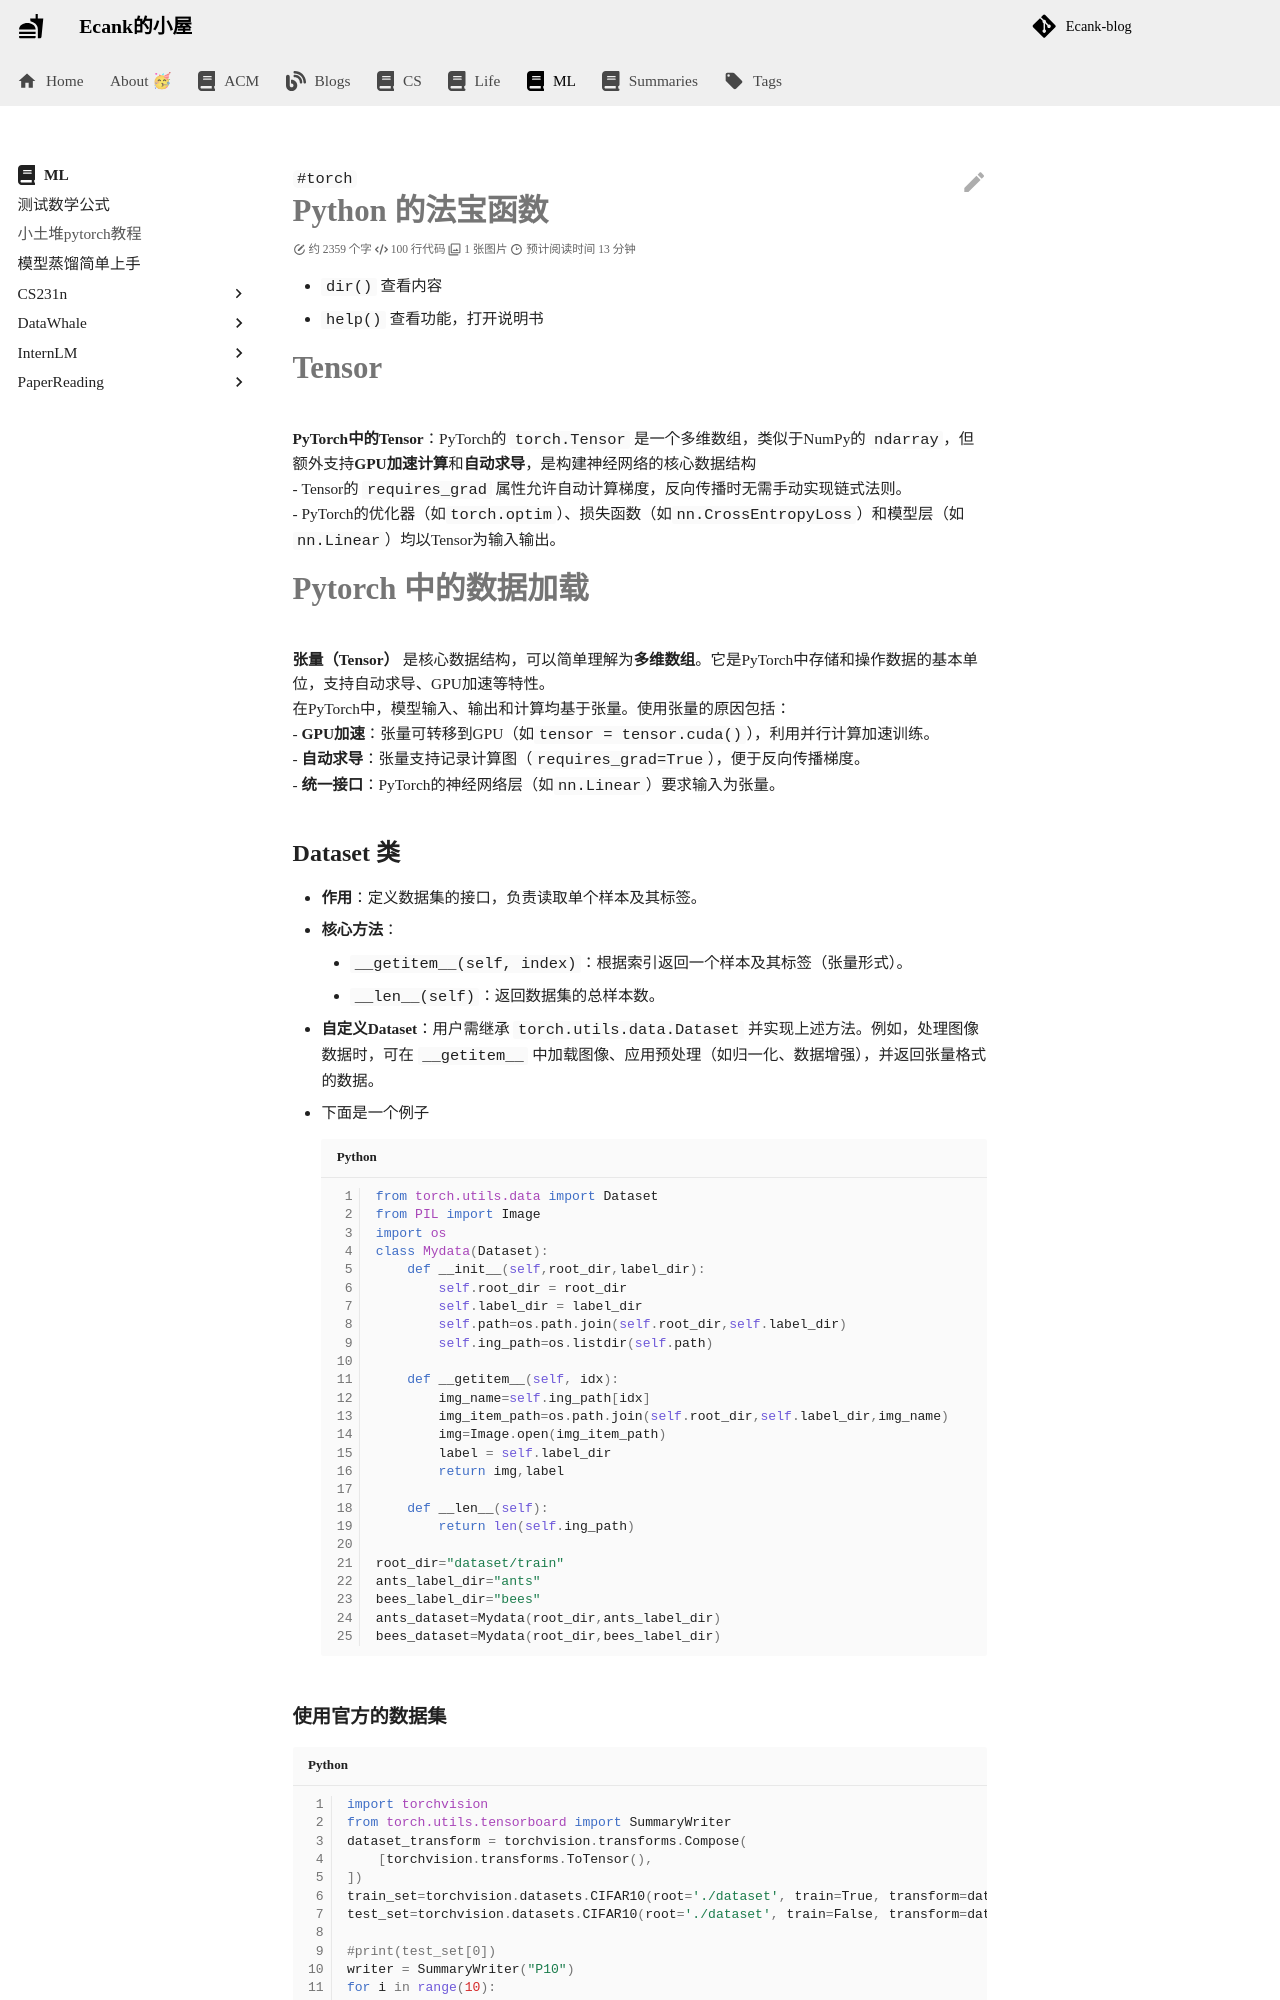

repository: Ecankk/Ecankk.github.io · page: ML/小土堆pytorch教程/index.html · generator: mkdocs

---
title: 小土堆pytorch教程
author: Ecank
tags:
  - torch
created: 2025-03-05 16:37
completed?: true
keyword_for_dataview: ""
share: true
category: docs/ML
modify: 2025-04-06 15:55
---

# Python 的法宝函数
* `dir()` 查看内容
* `help()` 查看功能，打开说明书
# Tensor
**PyTorch中的Tensor**：PyTorch的 `torch.Tensor` 是一个多维数组，类似于NumPy的 `ndarray`，但额外支持**GPU加速计算**和**自动求导**，是构建神经网络的核心数据结构
- Tensor的 `requires_grad` 属性允许自动计算梯度，反向传播时无需手动实现链式法则。
- PyTorch的优化器（如`torch.optim`）、损失函数（如`nn.CrossEntropyLoss`）和模型层（如`nn.Linear`）均以Tensor为输入输出。
# Pytorch 中的数据加载
**张量（Tensor）** 是核心数据结构，可以简单理解为**多维数组**。它是PyTorch中存储和操作数据的基本单位，支持自动求导、GPU加速等特性。
在PyTorch中，模型输入、输出和计算均基于张量。使用张量的原因包括：
- **GPU加速**：张量可转移到GPU（如`tensor = tensor.cuda()`），利用并行计算加速训练。
- **自动求导**：张量支持记录计算图（`requires_grad=True`），便于反向传播梯度。
- **统一接口**：PyTorch的神经网络层（如`nn.Linear`）要求输入为张量。
## Dataset 类
- **作用**：定义数据集的接口，负责读取单个样本及其标签。
- **核心方法**：
    - `__getitem__(self, index)`：根据索引返回一个样本及其标签（张量形式）。
    - `__len__(self)`：返回数据集的总样本数。
- **自定义Dataset**：用户需继承 `torch.utils.data.Dataset` 并实现上述方法。例如，处理图像数据时，可在 `__getitem__` 中加载图像、应用预处理（如归一化、数据增强），并返回张量格式的数据。
- 下面是一个例子
```python
from torch.utils.data import Dataset  
from PIL import Image  
import os  
class Mydata(Dataset):  
    def __init__(self,root_dir,label_dir):  
        self.root_dir = root_dir  
        self.label_dir = label_dir  
        self.path=os.path.join(self.root_dir,self.label_dir)  
        self.ing_path=os.listdir(self.path)  
  
    def __getitem__(self, idx):  
        img_name=self.ing_path[idx]  
        img_item_path=os.path.join(self.root_dir,self.label_dir,img_name)  
        img=Image.open(img_item_path)  
        label = self.label_dir  
        return img,label  
  
    def __len__(self):  
        return len(self.ing_path)  
  
root_dir="dataset/train"  
ants_label_dir="ants"  
bees_label_dir="bees"  
ants_dataset=Mydata(root_dir,ants_label_dir)  
bees_dataset=Mydata(root_dir,bees_label_dir)
```
